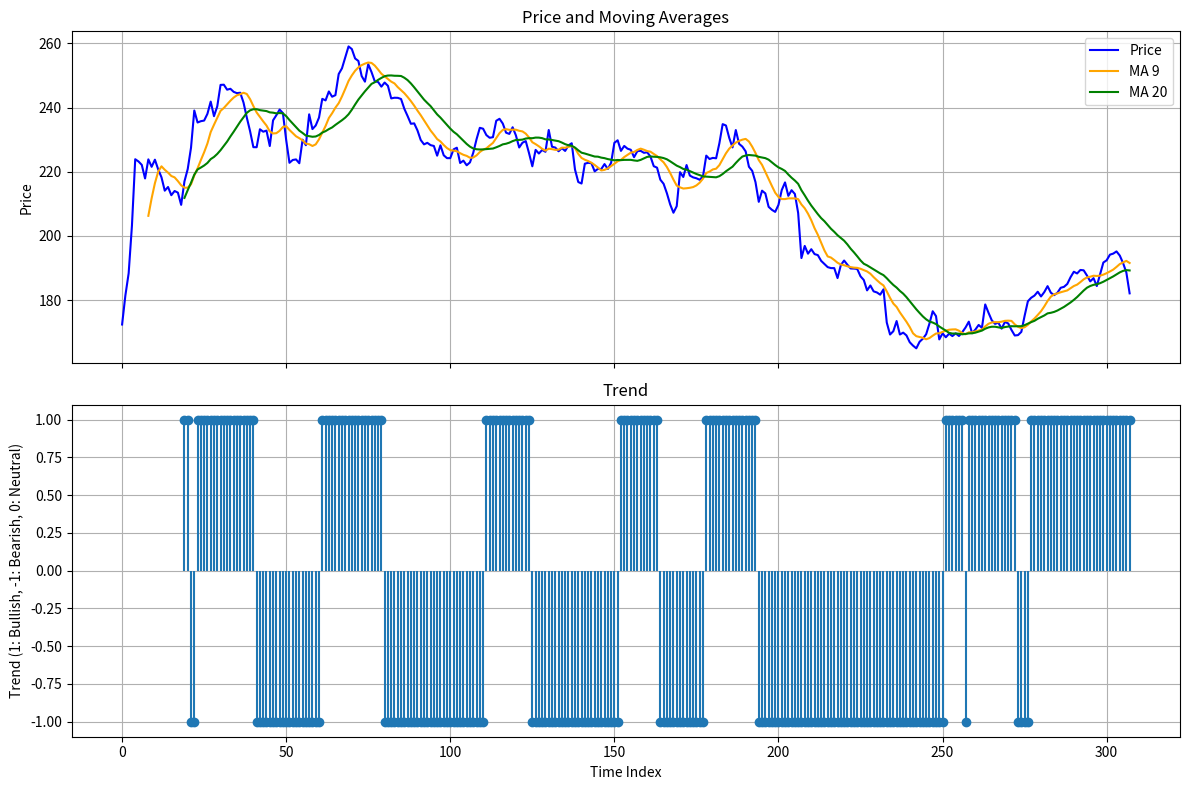

Source code (Python):
from matplotlib import pyplot as plt
from numpy.ma.extras import average


class MovingAverage():
    def __init__(self, moving_average_1, moving_average_2, data):
        self.locked = False
        self.transactions = []
        self.moving_average_1_period = moving_average_1
        self.moving_average_2_period = moving_average_2
        self.trend = []
        self.prices = data
        self.moving_average_1 = []
        self.moving_average_2 = []

    def check_is_locked(self):
        return self.locked

    def calculate_averages(self):
        for i in range(self.moving_average_1_period, len(self.prices) + 1):
            tmp = self.prices[i - self.moving_average_1_period: i]
            self.moving_average_1.append(average(tmp))

        for i in range(self.moving_average_2_period, len(self.prices) + 1):
            tmp = self.prices[i - self.moving_average_2_period: i]
            self.moving_average_2.append(average(tmp))

    def trend_initializer(self):
        offset = self.moving_average_2_period - self.moving_average_1_period

        for i in range(len(self.moving_average_2)):
            short_ma = self.moving_average_1[i + offset]
            long_ma = self.moving_average_2[i]

            if short_ma > long_ma:
                self.trend.append(1)
            elif short_ma < long_ma:
                self.trend.append(-1)
            else:
                self.trend.append(0)

    def open(self):
        self.locked = True

    def close(self):
        self.locked = False

    def visualize(self):
        fig, (ax1, ax2) = plt.subplots(2, 1, sharex=True, figsize=(12, 8))
        ax1.plot(range(len(self.prices)), self.prices, label="Price", color="blue", linestyle="-")
        x1 = list(range(self.moving_average_1_period - 1, len(self.prices)))
        x2 = list(range(self.moving_average_2_period - 1, len(self.prices)))
        ax1.plot(x1, self.moving_average_1, label=f"MA {self.moving_average_1_period}", color="orange")
        ax1.plot(x2, self.moving_average_2, label=f"MA {self.moving_average_2_period}", color="green")

        ax1.set_title("Price and Moving Averages")
        ax1.set_ylabel("Price")
        ax1.grid(True)
        ax1.legend()

        trend_x = list(range(self.moving_average_2_period - 1, self.moving_average_2_period - 1 + len(self.trend)))
        ax2.stem(trend_x, self.trend, basefmt=" ")
        ax2.set_title("Trend")
        ax2.set_xlabel("Time Index")
        ax2.set_ylabel("Trend (1: Bullish, -1: Bearish, 0: Neutral)")
        ax2.grid(True)

        plt.tight_layout()
        plt.show()


test = MovingAverage(9, 20, [
    172.42, 181.46, 188.38, 203.19, 223.89, 223.19, 222.13, 217.9, 223.85,
    221.53, 223.75, 220.73, 218.27, 214.1, 215.24, 212.69, 214.0, 213.49,
    209.68, 216.98, 220.84, 227.48, 239.07, 235.33, 235.74, 235.93, 238.03,
    241.84, 237.3, 240.36, 247.04, 247.1, 245.55, 245.83, 244.87, 244.47,
    244.6, 241.53, 236.87, 232.62, 227.65, 227.63, 233.22, 232.47, 232.8,
    228.01, 236.0, 237.59, 239.36, 238.26, 229.86, 222.78, 223.66, 223.83,
    222.64, 229.98, 228.26, 237.87, 233.28, 234.4, 236.85, 242.7, 242.21,
    245.0, 243.36, 243.85, 250.42, 252.2, 255.59, 259.02, 258.2, 255.27,
    254.49, 249.79, 248.05, 253.48, 251.04, 248.13, 247.96, 246.49, 247.77,
    246.75, 242.84, 243.04, 243.01, 242.65, 239.59, 237.33, 234.93, 235.06,
    232.87, 229.87, 228.52, 229.0, 228.28, 228.02, 225.0, 228.22, 225.12,
    224.23, 224.23, 226.96, 227.48, 222.72, 223.45, 222.01, 222.91, 225.91,
    230.1, 233.67, 233.4, 231.41, 230.57, 230.76, 235.86, 236.48, 235.0,
    232.15, 231.78, 233.85, 231.3, 227.55, 229.04, 229.54, 225.77, 221.69,
    226.8, 225.67, 226.78, 226.21, 233.0, 227.79, 227.52, 226.37, 227.37,
    226.47, 228.2, 228.87, 220.69, 216.79, 216.32, 222.5, 222.77, 222.66,
    220.11, 220.91, 220.82, 222.38, 220.85, 222.77, 229.0, 229.79, 226.49,
    228.03, 227.18, 226.84, 224.53, 226.4, 226.51, 225.89, 226.05, 224.72,
    221.72, 221.27, 217.53, 216.24, 213.31, 209.82, 207.23, 209.27, 219.86,
    218.36, 222.08, 218.8, 218.24, 217.96, 217.49, 218.54, 225.01, 223.96,
    224.31, 224.18, 228.88, 234.82, 234.4, 230.54, 227.57, 232.98, 228.68,
    227.82, 226.34, 221.55, 220.27, 216.75, 210.62, 214.1, 213.25, 209.07,
    208.14, 207.49, 209.68, 214.29, 216.67, 212.49, 214.24, 213.07, 207.15,
    193.12, 196.89, 194.48, 195.87, 194.35, 194.03, 192.25, 191.29, 190.29,
    189.99, 189.98, 186.88, 190.9, 192.35, 191.04, 189.87, 189.84, 189.72,
    187.43, 186.28, 183.05, 184.57, 182.74, 182.4, 181.71, 183.38, 173.03,
    169.3, 170.33, 173.5, 169.3, 169.89, 169.02, 166.9, 165.84, 165.0, 167.04,
    168.0, 169.38, 172.69, 176.55, 175.04, 167.78, 169.67, 168.45, 169.58,
    168.82, 169.65, 168.84, 170.03, 171.48, 173.31, 169.71, 170.85, 172.28,
    171.37, 178.67, 176.08, 173.72, 172.62, 173.0, 171.13, 173.23, 172.75,
    170.73, 169.0, 169.12, 170.12, 175.1, 179.66, 180.75, 181.42, 182.63,
    181.16, 182.52, 184.37, 182.32, 181.56, 182.31, 183.86, 184.15, 185.04,
    187.15, 188.85, 188.32, 189.41, 189.3, 187.68, 185.85, 186.86, 184.4,
    188.04, 191.73, 192.42, 194.17, 194.5, 195.18, 193.89, 191.56, 188.63,
    182.123
])
test.calculate_averages()
test.trend_initializer()
test.visualize()

print("Moving Average 1:", test.moving_average_1)
print("Moving Average 2:", test.moving_average_2)
print("Trend:", test.trend)
